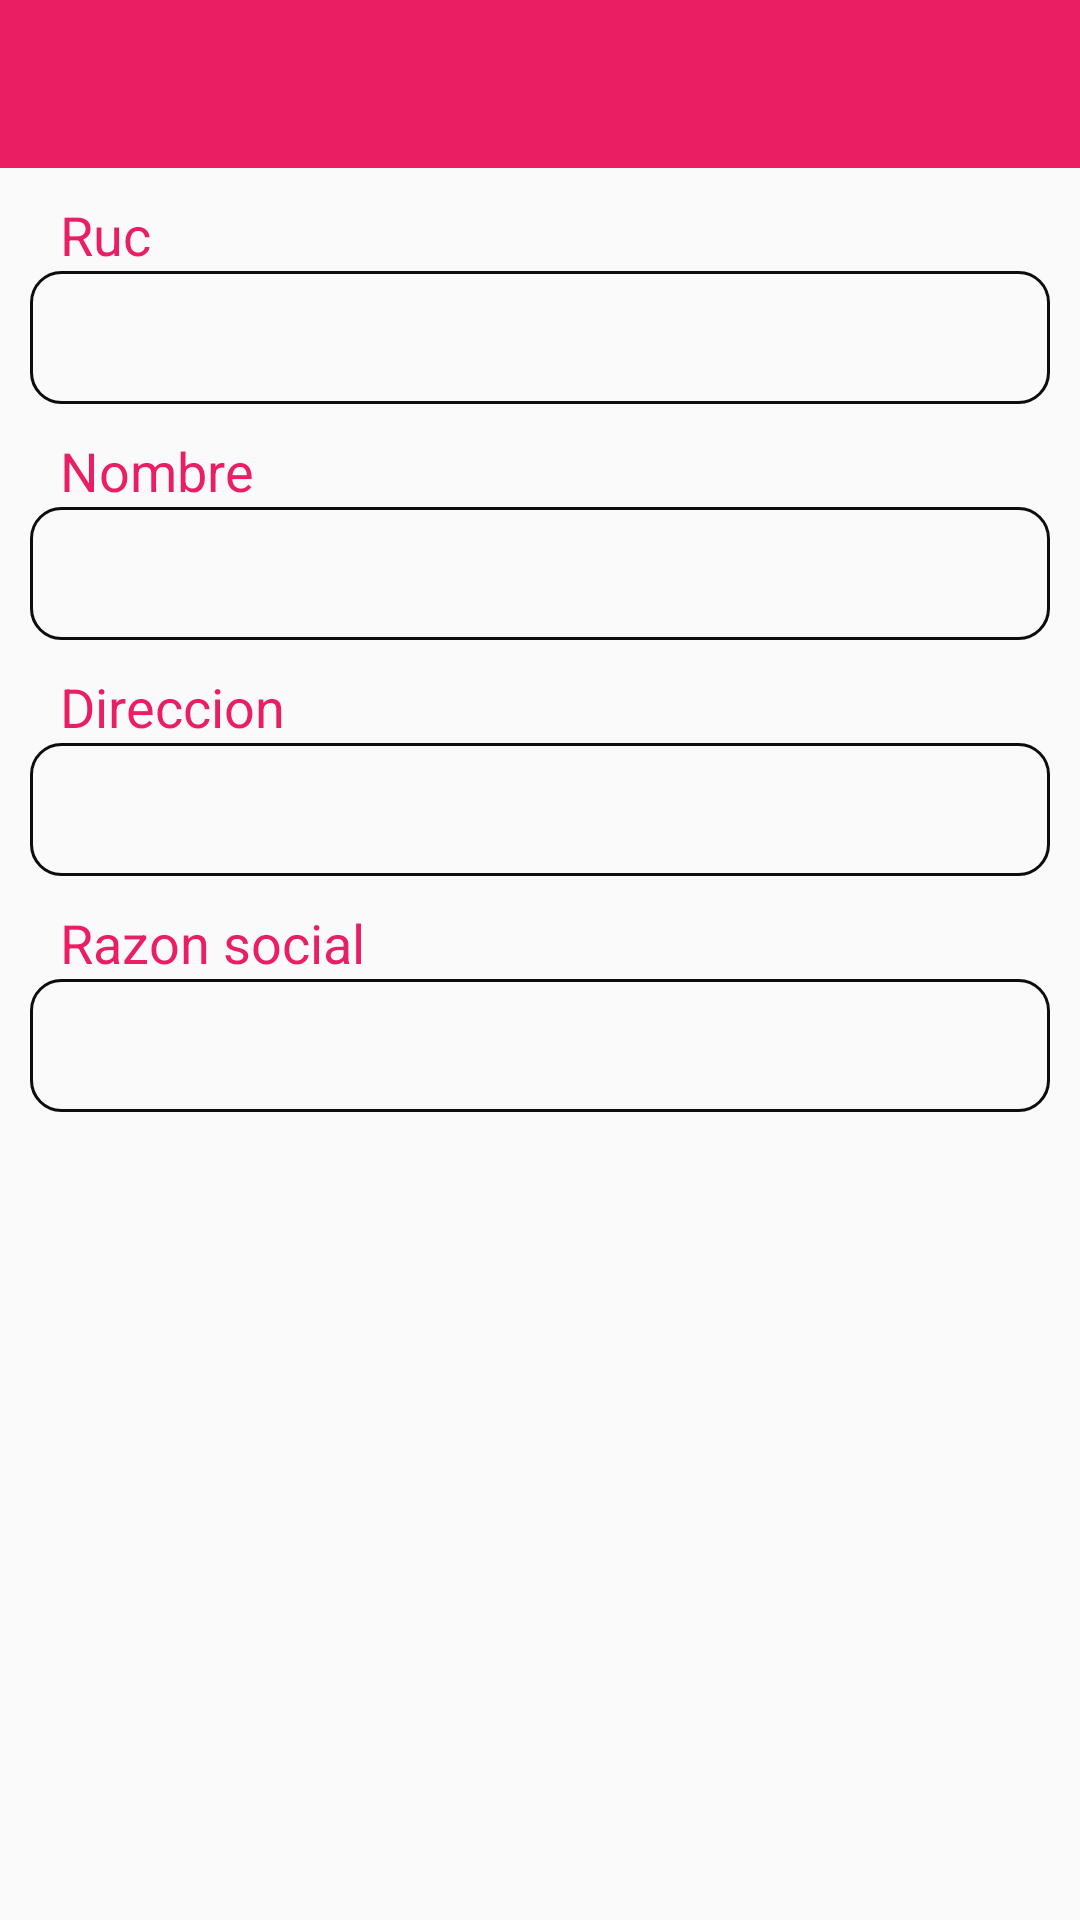

Write the Android layout XML for this screen, with the resource values it uses.
<!-- AndroidManifest.xml: application theme AppTheme -->
<!-- res/layout/activity_detail_client.xml -->
<?xml version="1.0" encoding="utf-8"?>
<LinearLayout
    xmlns:android="http://schemas.android.com/apk/res/android"
    xmlns:app="http://schemas.android.com/apk/res-auto"
    xmlns:tools="http://schemas.android.com/tools"
    android:layout_width="match_parent"
    android:layout_height="match_parent"
    android:orientation="vertical"
    tools:context=".Views.DetailClient">

    <include layout="@layout/toolbar_detail_client"/>

    <ScrollView
        android:layout_width="match_parent"
        android:layout_height="wrap_content">

        <LinearLayout
            android:layout_width="match_parent"
            android:layout_height="wrap_content"
            android:orientation="vertical"
            app:layout_behavior="@string/appbar_scrolling_view_behavior"


            >

            <TextView
                android:layout_width="match_parent"
                android:layout_height="wrap_content"
                android:text="@string/rucClient"

                style="@style/TextviewClient">


            </TextView>

            <EditText
                android:id="@+id/etRuc"
                android:layout_width="match_parent"
                android:layout_height="wrap_content"
                style="@style/editTextClient"
                android:inputType="number"
                >



            </EditText>

            <TextView
                android:layout_width="match_parent"
                android:layout_height="wrap_content"
                android:text="@string/nameClient"
                style="@style/TextviewClient">

            </TextView>

            <EditText
                android:id="@+id/etName"
                android:layout_width="match_parent"
                android:layout_height="wrap_content"
                style="@style/editTextClient"
                >

            </EditText>

            <TextView
                android:layout_width="match_parent"
                android:layout_height="wrap_content"
                android:text="@string/direcClient"

                style="@style/TextviewClient">


            </TextView>

            <EditText
                android:id="@+id/etDirecc"
                android:layout_width="match_parent"
                android:layout_height="wrap_content"
                style="@style/editTextClient"
                >



            </EditText>

            <TextView
                android:layout_width="match_parent"
                android:layout_height="wrap_content"
                android:text="@string/empClient"
                style="@style/TextviewClient">

            </TextView>

            <EditText
                android:id="@+id/etRazon"
                android:layout_width="match_parent"
                android:layout_height="wrap_content"
                style="@style/editTextClient"
                >

            </EditText>


        </LinearLayout>




    </ScrollView>




</LinearLayout>
<!-- res/layout/toolbar_detail_client.xml (included above) -->
<?xml version="1.0" encoding="utf-8"?>
<com.google.android.material.appbar.AppBarLayout
    xmlns:android="http://schemas.android.com/apk/res/android"
    xmlns:app="http://schemas.android.com/apk/res-auto"
    android:orientation="vertical"
    android:layout_width="match_parent"
    android:layout_height="wrap_content"
    android:theme="@style/AppTheme.AppBarOverlay"
    >


    <androidx.appcompat.widget.Toolbar

        android:id="@+id/toolbarDetailClient"
        android:layout_width="match_parent"
        android:layout_height="?attr/actionBarSize"
        android:background="@color/colorPrimary"
        app:layout_scrollFlags="enterAlways"
        app:popupTheme="@style/AppTheme.PopupOverlay"

        >


    </androidx.appcompat.widget.Toolbar>



</com.google.android.material.appbar.AppBarLayout>
<!-- resources referenced by this layout -->
<resources>
  <color name="colorPrimary">#E91E63</color>
  <string name="direcClient">Direccion</string>
  <string name="empClient">Razon social</string>
  <string name="nameClient">Nombre</string>
  <string name="rucClient">Ruc</string>
  <style name="AppTheme.AppBarOverlay" parent="ThemeOverlay.AppCompat.Dark.ActionBar" />
  <style name="AppTheme.PopupOverlay" parent="ThemeOverlay.AppCompat.Light" />
  <style name="TextviewClient">
  
          <item name="android:textSize">18sp</item>
          <item name="android:layout_marginLeft">20dp</item>
          <item name="android:textColor">@color/colorPrimary</item>
          <item name="android:layout_marginTop">10dp</item>
  
  
  
      </style>
  <style name="editTextClient">
  
          <item name="android:textColor">@color/colorBlack</item>
          <item name="android:background">@drawable/border_edittext</item>
          <item name="android:layout_marginLeft">10dp</item>
          <item name="android:layout_marginRight">10dp</item>
  
  
  
      </style>
  <style name="AppTheme" parent="Theme.AppCompat.Light.NoActionBar">
          
          <item name="colorPrimary">@color/colorPrimary</item>
          <item name="colorPrimaryDark">@color/colorPrimaryDark</item>
          
          <item name="colorAccent">@color/colorAccent</item>
  
  
      </style>
  <color name="colorBlack">#0E0D0D</color>
  <!-- drawable border_edittext (drawable) -->
  <?xml version="1.0" encoding="utf-8"?>
  <shape xmlns:android="http://schemas.android.com/apk/res/android">
      <stroke
          android:width="1dp"
          android:color="@color/colorBlack" />
      <solid
          android:color="#00FFFFFF"
          android:paddingLeft="10dp"
          android:paddingTop="10dp"/>
  
      <corners android:radius="10dp" />
      <padding
          android:left="10dp"
          android:top="10dp"
          android:right="10dp"
          android:bottom="10dp"
  
          />
  </shape>
  <color name="colorPrimaryDark">#C2185B</color>
  <color name="colorAccent">#E040FB</color>
</resources>
